Run: headless pygame with SDL's dummy video driver; simulated clock (each Clock.tick advances the game by its frame time, no real sleeping); random seed 0; keys injected as events and as key.get_pressed() state; no mouse input.
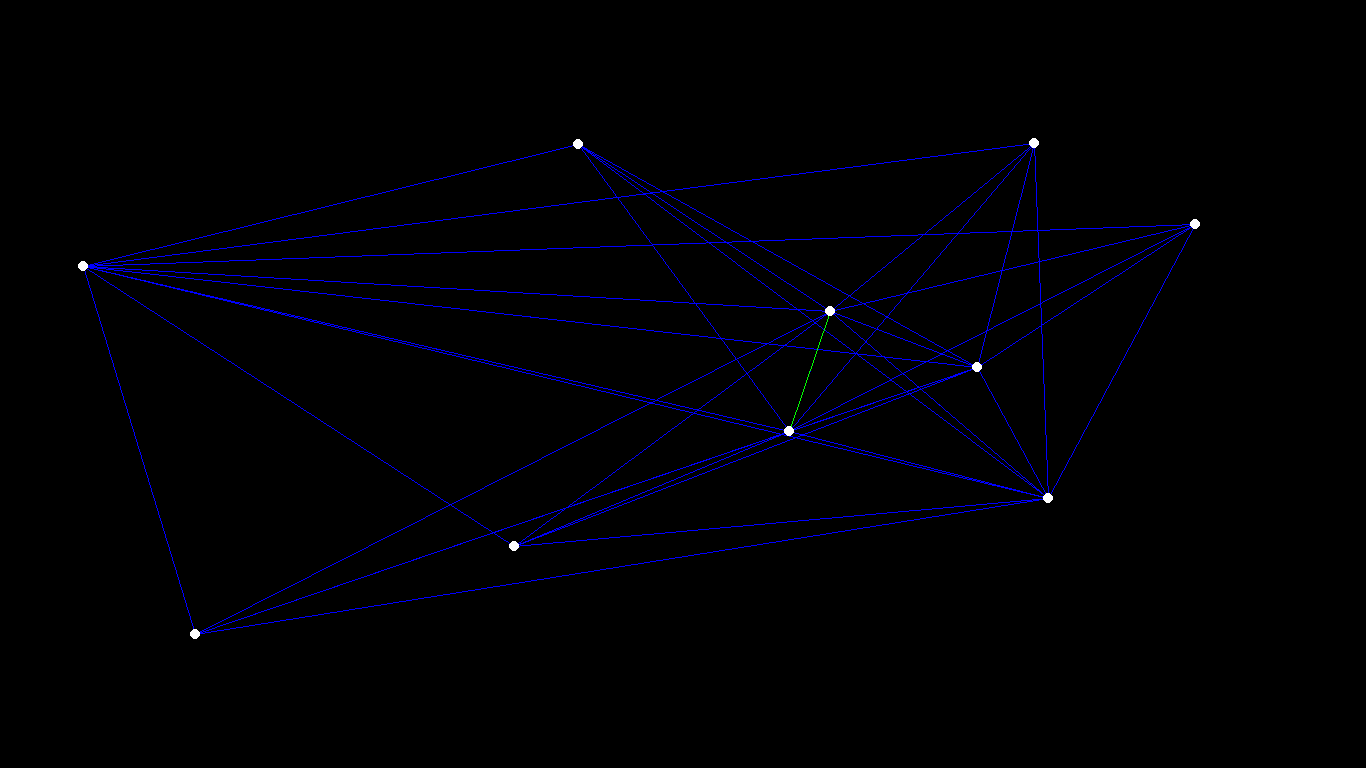
Frame 1 of 2 · flips 1–60 · no input
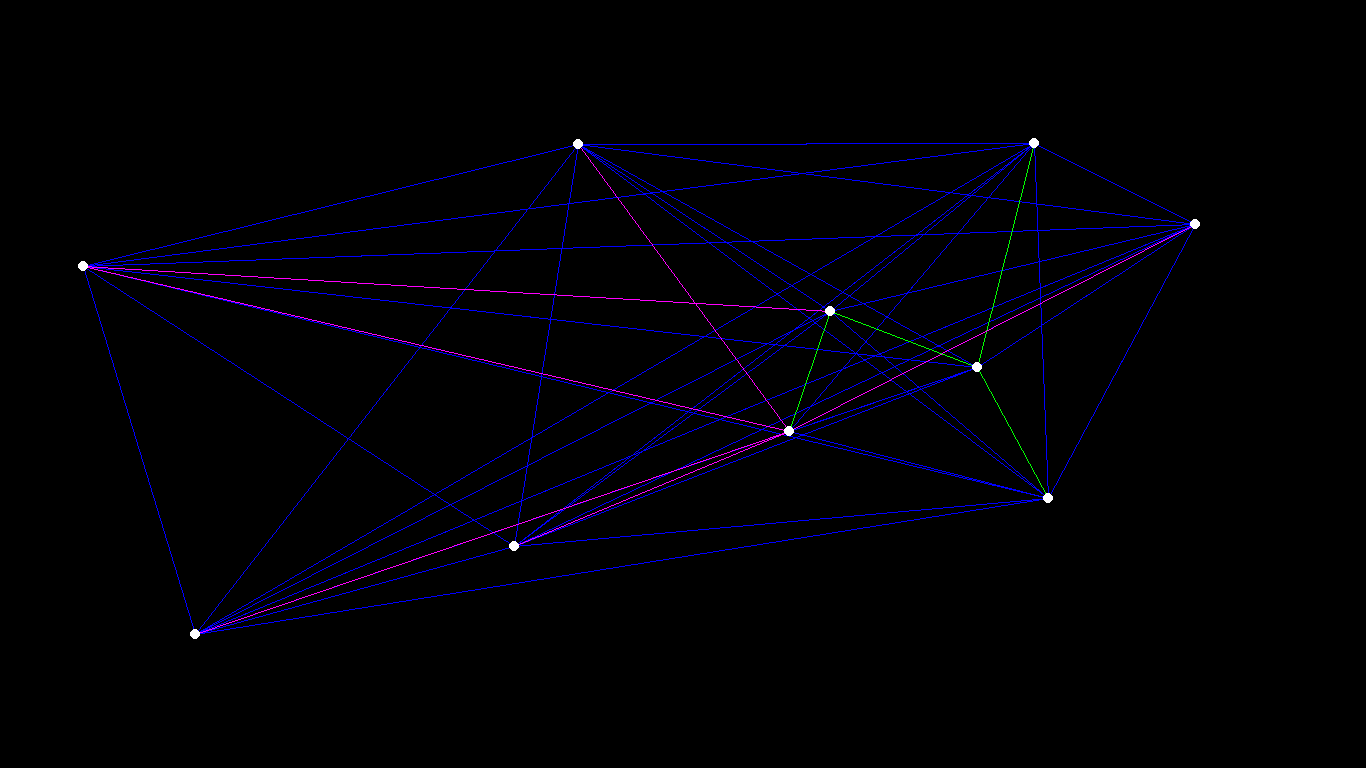
Frame 2 of 2 · flips 61–180 · tapped SPACE, RETURN · held RIGHT (→), D

The pygame program that drew these frames:

#-------------------------------------------------------------------------------
# Name:        Kruskal.py
# Purpose:     Simple visual demonstration of Kruskal's algorithm for finding a shortest path
#
# Author:      Neomania
#
# Created:     17/11/2014
# Copyright:   (c) Timothy 2014
# Licence:     <your licence>
#-------------------------------------------------------------------------------

def main():
    import pygame, sys, os, random
    clock = pygame.time.Clock()
    pygame.init()
    FPS = 10
    DEVPINK = (255,0,255)
    RED = (255,0,0)
    GREEN = (0,255,0)
    BLUE = (0,0,255)
    YELLOW = (0,255,255)
    BLACK = (0,0,0)
    WHITE = (255,255,255)
    mainSurface = pygame.display.set_mode((1366,768))
    nodeCount = 10 #number of nodes - 1
    edgeThickness = 1
    unconnectedNodes = []
    connectedNodes = []
    edgeArray = []
    connectedEdgeArray = []
    shortestDistance = 0.0
    currentDistance = 0.0
    superShortestEdge = Edge

    #init
    for i in range(0,nodeCount):
        unconnectedNodes.append(Node(random.randint(1,1365),random.randint(1,768)))
        for eachnode in unconnectedNodes:
            pygame.draw.circle(mainSurface,WHITE,(eachnode.xPos,eachnode.yPos),5,0)
        pygame.display.update()
        clock.tick(FPS)
    #find starting point
    shortestDistance = 999999.0
    for n1 in unconnectedNodes:
        for n2 in unconnectedNodes:
            mainSurface.fill(BLACK)
            if n1 == n2:
                pass
            else:
                currentDistance = (((n1.xPos - n2.xPos) ** 2) + ((n1.yPos - n2.yPos) ** 2)) ** 0.5
                edgeArray.append(Edge(n1,n2))
                if currentDistance < shortestDistance:
                    superShortestEdge = Edge(n1,n2)
                    shortestn1 = n1
                    shortestn2 = n2
                    shortestDistance = currentDistance
            for line in edgeArray:
                pygame.draw.line(mainSurface,BLUE,(line.xPos1,line.yPos1),(line.xPos2,line.yPos2),edgeThickness)
            pygame.draw.line(mainSurface,GREEN,(superShortestEdge.xPos1,superShortestEdge.yPos1),(superShortestEdge.xPos2,superShortestEdge.yPos2),edgeThickness)
            for eachnode in unconnectedNodes:
                pygame.draw.circle(mainSurface,WHITE,(eachnode.xPos,eachnode.yPos),5,0)
            for event in pygame.event.get():
                if event.type == QUIT:
                    pygame.quit()
                    sys.exit()
            pygame.display.update()
            clock.tick(FPS)
    clock.tick(1)
    #edgeArray = []
    connectedNodes.append(shortestn1)
    connectedNodes.append(shortestn2)
    unconnectedNodes.remove(shortestn1)
    unconnectedNodes.remove(shortestn2)
    connectedEdgeArray.append(superShortestEdge)

    while len(unconnectedNodes) > 0:
        shortestDistance = 999999.0
        for startNode in connectedNodes:
            for endNode in unconnectedNodes:
                currentDistance = (((startNode.xPos - endNode.xPos) ** 2) + ((startNode.yPos - endNode.yPos) ** 2)) ** 0.5
                if currentDistance < shortestDistance:
                    shortestDistance = currentDistance
                    shortestn1 = startNode
                    shortestn2 = endNode
                pygame.draw.line(mainSurface,DEVPINK,(startNode.xPos,startNode.yPos),(endNode.xPos,endNode.yPos),edgeThickness)
                for eachnode in unconnectedNodes:
                    pygame.draw.circle(mainSurface,WHITE,(eachnode.xPos,eachnode.yPos),5,0)
                for eachnode in connectedNodes:
                    pygame.draw.circle(mainSurface,WHITE,(eachnode.xPos,eachnode.yPos),5,0)
                pygame.display.update()
                for event in pygame.event.get():
                    if event.type == QUIT:
                        pygame.quit()
                        sys.exit()
                clock.tick(FPS)
        connectedEdgeArray.append(Edge(shortestn1,shortestn2))
        connectedNodes.append(shortestn2)
        unconnectedNodes.remove(shortestn2)
        mainSurface.fill(BLACK)
        for line in edgeArray:
            pygame.draw.line(mainSurface,BLUE,(line.xPos1,line.yPos1),(line.xPos2,line.yPos2),edgeThickness)
        for connectedEdge in connectedEdgeArray:
            pygame.draw.line(mainSurface,GREEN,(connectedEdge.xPos1,connectedEdge.yPos1),(connectedEdge.xPos2,connectedEdge.yPos2),edgeThickness)
        for eachnode in unconnectedNodes:
            pygame.draw.circle(mainSurface,WHITE,(eachnode.xPos,eachnode.yPos),5,0)
        for eachnode in connectedNodes:
            pygame.draw.circle(mainSurface,WHITE,(eachnode.xPos,eachnode.yPos),5,0)
        pygame.display.update()
        for event in pygame.event.get():
            if event.type == QUIT:
                pygame.quit()
                sys.exit()
        clock.tick(FPS)
    mainSurface.fill(BLACK)
    for line in edgeArray:
        pygame.draw.line(mainSurface,BLUE,(line.xPos1,line.yPos1),(line.xPos2,line.yPos2),edgeThickness)
    for connectedEdge in connectedEdgeArray:
        pygame.draw.line(mainSurface,GREEN,(connectedEdge.xPos1,connectedEdge.yPos1),(connectedEdge.xPos2,connectedEdge.yPos2),edgeThickness)
    for eachnode in unconnectedNodes:
        pygame.draw.circle(mainSurface,WHITE,(eachnode.xPos,eachnode.yPos),5,0)
    for eachnode in connectedNodes:
        pygame.draw.circle(mainSurface,WHITE,(eachnode.xPos,eachnode.yPos),5,0)
    pygame.display.update()
    while True: #final loop
        for event in pygame.event.get():
            if event.type == QUIT:
                pygame.quit()
                sys.exit()
        clock.tick(5)
class Node():
    import random
    xPos = 0
    yPos = 0
    def __init__(self,xPos,yPos):
        self.xPos = xPos
        self.yPos = yPos
class Edge():
    xPos1 = 0
    xPos2 = 0
    yPos1 = 0
    yPos2 = 0
    def __init__(self,node1,node2):
        self.xPos1 = node1.xPos
        self.yPos1 = node1.yPos
        self.xPos2 = node2.xPos
        self.yPos2 = node2.yPos

if __name__ == '__main__':
    from pygame.locals import *
    main()
